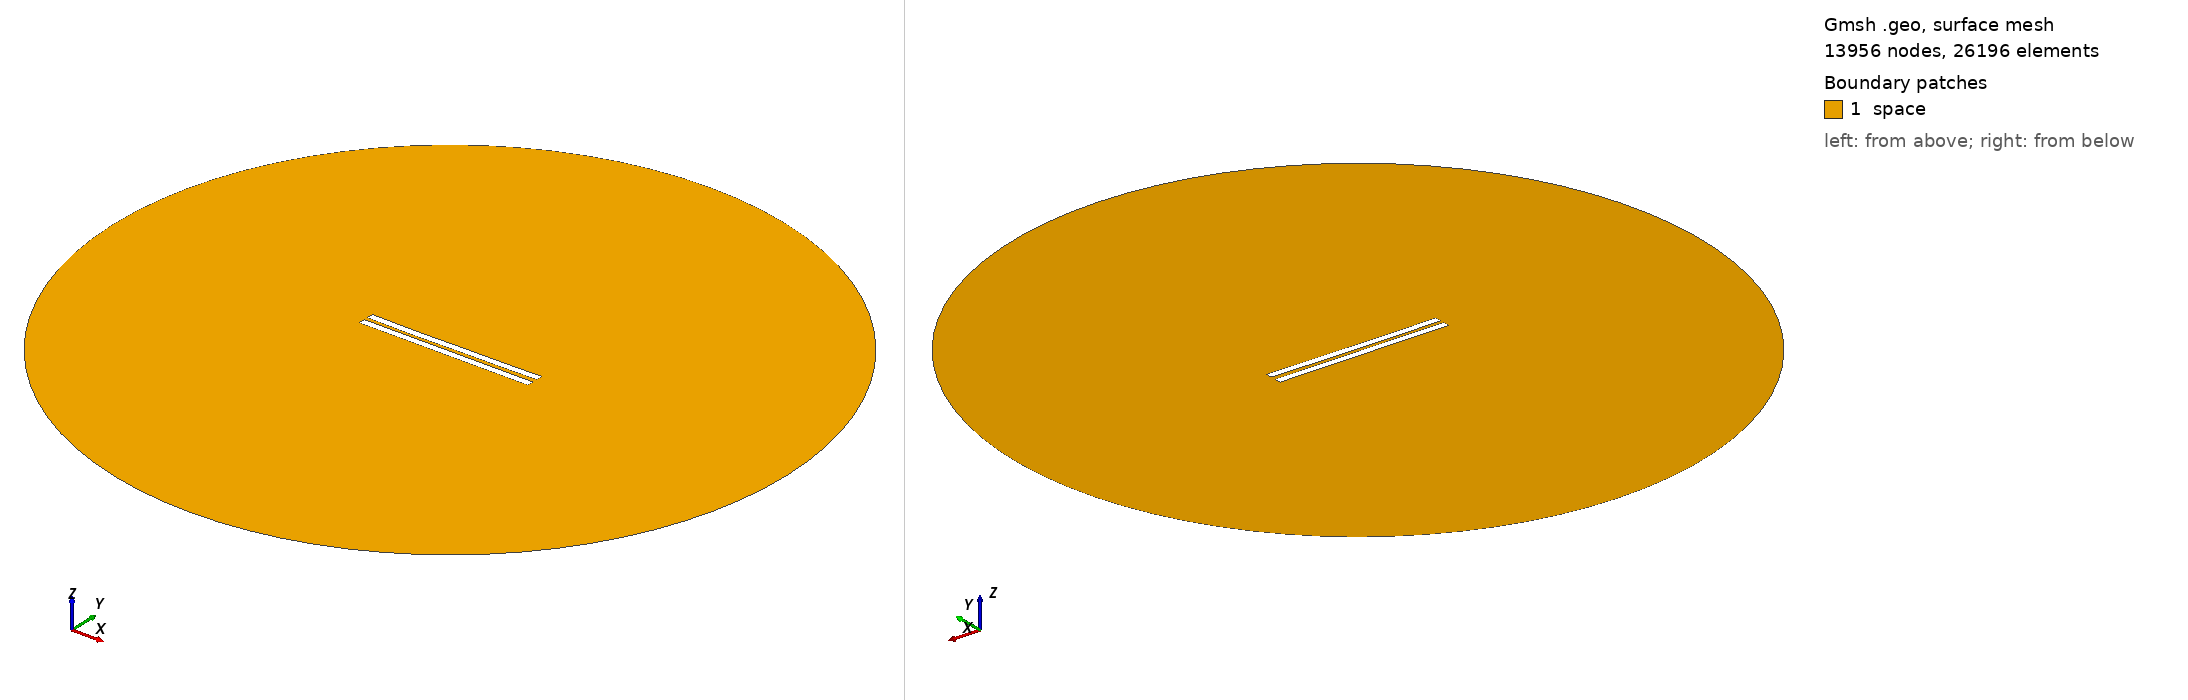

Gmsh geometry script, surface-meshed: 13956 nodes, 26196 surface elements. Boundary patches (legend numbers): 1 space. Left view from above one corner, right view from below the opposite corner. Legend entries are the model's physical surfaces. The drawing asked Gmsh for element sizes between 1% and 20% of the model's largest extent; the script's own settings can give other sizes.

=== 3007.geo (drawn) ===
//---------------------------------------
// Geometry kernel
//---------------------------------------

SetFactory("OpenCASCADE");



//---------------------------------------
// Parameters of the geometry
//---------------------------------------

// Overetch of the upper plate
overetch = 0.0;

// Distance between the plates
distance = 2.5;

// Discretization over the x axis (for the deformation)
nx = 50; 

// Length of the plate
L = 100 - overetch; 

// Number of modes
n = 4; 

// 1st mode coefficient
coeff(1) = 0.15;
beta(1) = 0.596864 * 3.1415926535 / L;

// 2nd mode coefficient
coeff(2) = -0.15;
beta(2) = 1.49418 * 3.1415926535 / L;

// 3rd mode coefficient
coeff(3) = -0.075;
beta(3) = 2.50025 * 3.1415926535 / L;

// 4th mode coefficient
coeff(4) = -0.075;
beta(4) = 3.49999 * 3.1415926535 / L;



//---------------------------------------
// Upper plate (deformed rectangle)
//---------------------------------------

// Coordiantes of the upper plate
xmin = -50;
xmax = 50 - overetch;

// Height of the upper plate
yheight = 4 - 2 * overetch;

// Indexes of the points
UpperID[] = {};
LowerID[] = {};
LeftID[] = {};
RightID[] = {};

// Point index
p = 1;

// Horizontal edges
For i In {1:nx}
    x = xmin + (i-1)*(xmax - xmin)/(nx-1);

    y_bottom = distance / 2 + overetch;
    For j In {1:n}
        C = (Cosh(beta(j)*L) + Cos(beta(j)*L)) / (Sinh(beta(j)*L) + Sin(beta(j)*L));
        y_bottom  = y_bottom + coeff(j) * (Cosh(beta(j)*(x+50)) - Cos(beta(j)*(x+50)) - C * (Sinh(beta(j)*(x+50)) - Sin(beta(j)*(x+50))));
    EndFor

    y_top = y_bottom + yheight;

    Point(p) = {x, y_top, 0, 1.0};
    UpperID[i] = p;
    p = p + 1;

    Point(p) = {x, y_bottom, 0, 1.0};
    LowerID[i] = p;
    p = p + 1;
EndFor

// Create point lists
UpperPts[] = {}; LowerPts[] = {};
For i In {1:nx}
  UpperPts[] += {UpperID[i]};
  LowerPts[] += {LowerID[i]};
EndFor

// Build splines
Spline(1) = {UpperPts[]};
Spline(2) = {LowerPts[]};
Line(3) = {LowerPts[nx-1], UpperPts[nx-1]};
Line(4) = {LowerPts[0], UpperPts[0]};

// Build the plane surface
Curve Loop(1) = {2, 3, -1, -4};
Plane Surface(1) = {1};



//---------------------------------------
// Lower plate (rectangle)
//---------------------------------------

// Vertices
Point(1001) = {-50, -1, 0, 1.0};
Point(1002) = { 50, -1, 0, 1.0};
Point(1003) = { 50,  -5, 0, 1.0};
Point(1004) = {-50,  -5, 0, 1.0};

// Edges
Line(5) = {1001, 1002};
Line(6) = {1002, 1003};
Line(7) = {1003, 1004};
Line(8) = {1004, 1001};

// Plane surface
Line Loop(2) = {5, 6, 7, 8};
Plane Surface(2) = {2}; 



//---------------------------------------
// Outer (fictious) boundary
//---------------------------------------

// Points
Point(1005) = {0, 0, 0};       // Center
Point(1006) = {200, 0, 0};     // Start point
Point(1007) = {0, 200, 0};     // 90 degrees
Point(1008) = {-200, 0, 0};    // 180 degrees
Point(1009) = {0, -200, 0};    // 270 degrees

// Circle arcs (each needs start, center, end)
Circle(9) = {1006, 1005, 1007};
Circle(10) = {1007, 1005, 1008};
Circle(11) = {1008, 1005, 1009};
Circle(12) = {1009, 1005, 1006};

// Plane surface for the entire domain
Curve Loop(3) = {9, 10, 11, 12};
Surface(3) = {3};

// Subtract the plates from the whole domain to obtain the actual domain where we want to solve the equations
BooleanDifference{ Surface{3}; Delete; }{ Surface{1}; Surface{2}; Delete; }




//---------------------------------------
// Transfinite Lines/Curves
//---------------------------------------

// Set the number of points on the boundaries
r = 7;

// Plates
Transfinite Curve {1, 2} = 50*r Using Progression 1;
Transfinite Curve {3, 4} = 2*r Using Progression 1;
Transfinite Line {5, 7} = 50*r Using Progression 1;
Transfinite Line {6, 8} = 2*r Using Progression 1;

// Outer boundary
Transfinite Line {9, 10, 11, 12} = 20 Using Progression 1;



//---------------------------------------
// Physical groups
//---------------------------------------                

// Physical curves (boundaries)
Physical Line("force_segment", 10) = {2};
Physical Line("upper_plate", 11) = {1, 3, 4};
Physical Line("lower_plate", 12) = {5, 6, 7, 8};
Physical Line("boundary", 20) = {9, 10, 11, 12};

// Physical Surfaces
Physical Surface("space", 30) = {3};



//---------------------------------------
// 6. Generate the Mesh
//---------------------------------------

// 2D mesh generation
Mesh 2;
